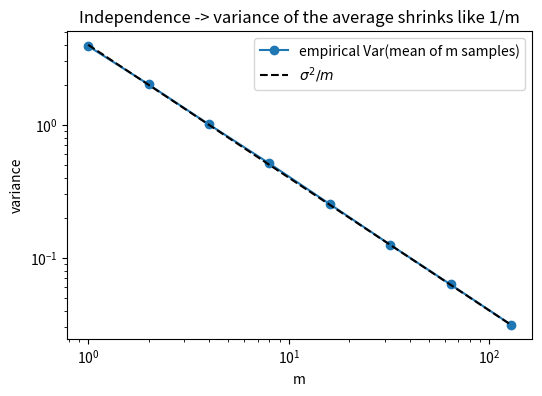
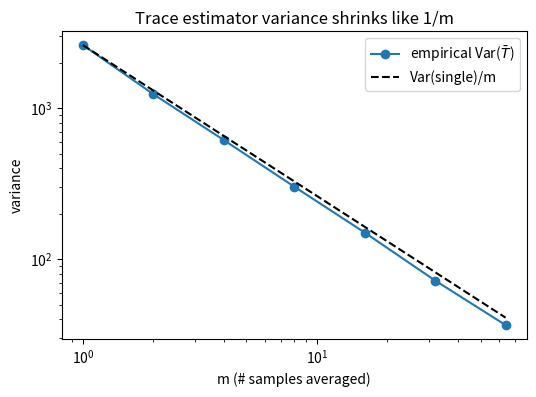

These figures' Python source, in order:
# | echo: false

import numpy as np
import matplotlib.pyplot as plt

rng = np.random.default_rng(151)
plt.rcParams["figure.figsize"] = (6, 4)

sigma2 = 4.0
ms = [1, 2, 4, 8, 16, 32, 64, 128]
empirical_var = [np.var([rng.normal(0, np.sqrt(sigma2), size=m).mean() for _ in range(5000)]) for m in ms]

plt.loglog(ms, empirical_var, "o-", label="empirical Var(mean of m samples)")
plt.loglog(ms, sigma2 / np.array(ms), "k--", label=r"$\sigma^2/m$")
plt.xlabel("m"); plt.ylabel("variance"); plt.legend()
plt.title("Independence -> variance of the average shrinks like 1/m")
plt.show()

n = 50
A = rng.normal(size=(n, n))

def hutchinson_average(m):
    total = 0.0
    for _ in range(m):
        z = rng.choice([-1, 1], size=n)
        total += z @ A @ z
    return total / m

ms = [1, 2, 4, 8, 16, 32, 64]
var_by_m = [np.var([hutchinson_average(m) for _ in range(1000)]) for m in ms]

plt.loglog(ms, var_by_m, "o-", label=r"empirical Var($\bar T$)")
plt.loglog(ms, var_by_m[0] / np.array(ms), "k--", label="Var(single)/m")
plt.xlabel("m (# samples averaged)"); plt.ylabel("variance"); plt.legend()
plt.title("Trace estimator variance shrinks like 1/m")
plt.show()
